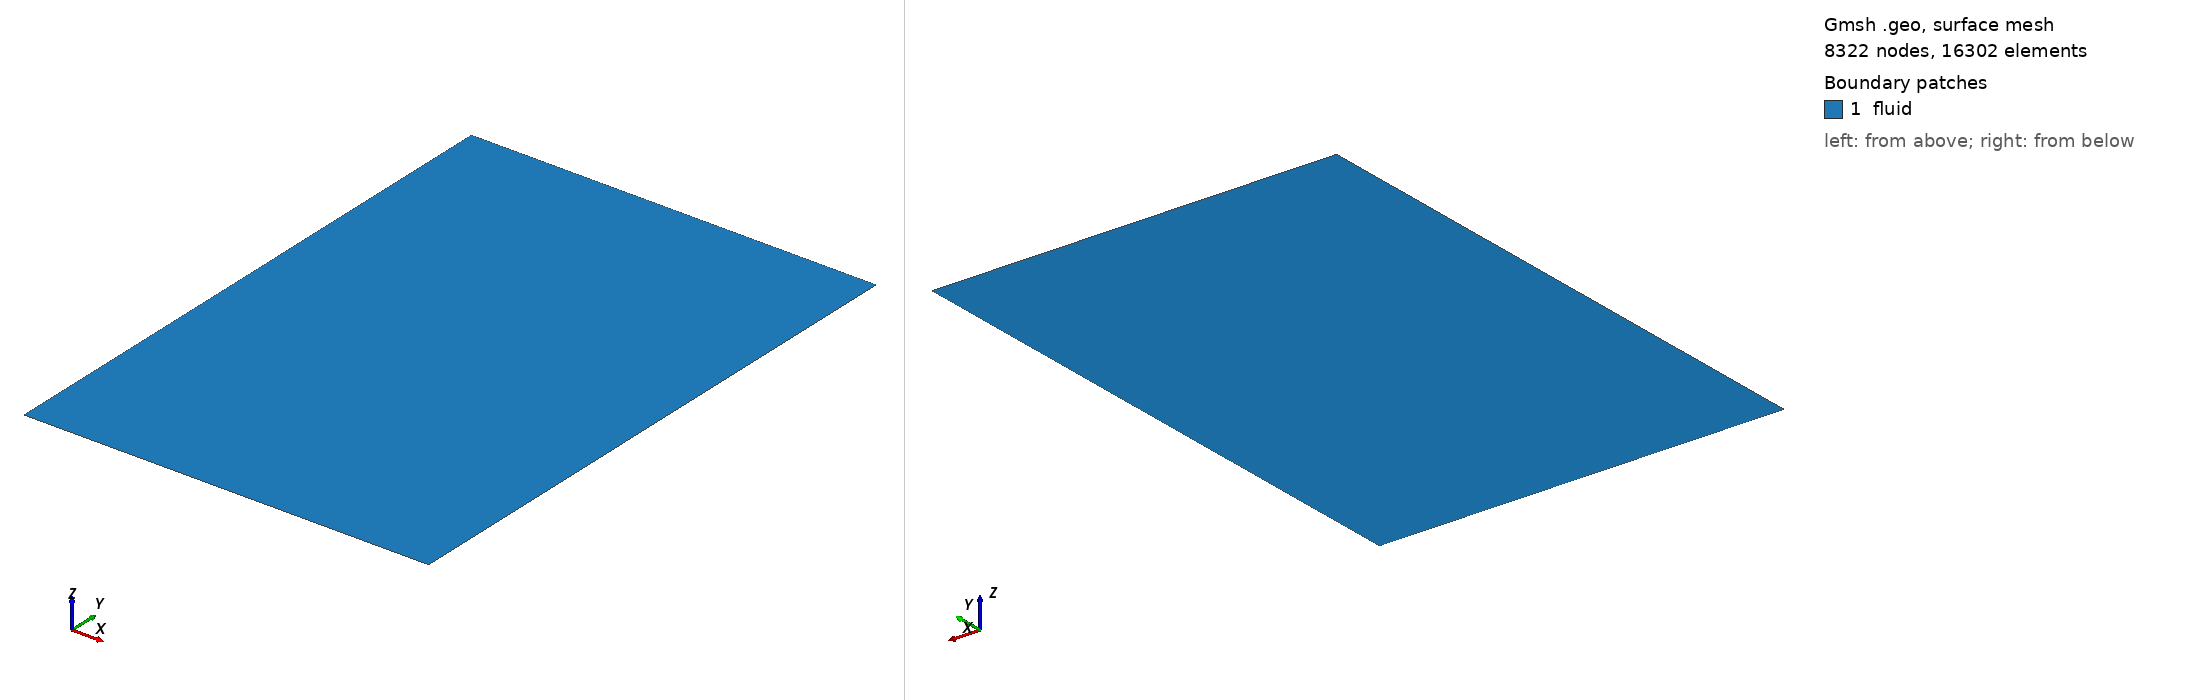

Gmsh geometry script, surface-meshed: 8322 nodes, 16302 surface elements. Boundary patches (legend numbers): 1 fluid. Left view from above one corner, right view from below the opposite corner. Legend entries are the model's physical surfaces. The drawing asked Gmsh for element sizes between 1% and 20% of the model's largest extent; the script's own settings can give other sizes.

=== mesh.geo (drawn) ===
// Target element size
lc = 0.05;

// Bottom left coords
xL = -4.0;
yL = -1.5;

// Top right coords
xR = 4.0;
yR = 10.0;

// Points defining the square
Point(1) = {xL, yL, 0.0, lc};
Point(2) = {xR, yL, 0.0, lc};
Point(3) = {xR, yR, 0.0, lc};
Point(4) = {xL, yR, 0.0, lc};

// Edges of the square
Line(1) = {1, 2};
Line(2) = {2, 3};
Line(3) = {3, 4};
Line(4) = {4, 1};

// Periodic stuff
Periodic Curve{1} = {3} Translate {0,-2*yR,0};
Periodic Curve{2} = {4} Translate {-2*xR,0,0};

// Surface of square
Curve Loop(1) = {1, 2, 3, 4};
Plane Surface(1) = {1};

Physical Surface("fluid") = {1};
